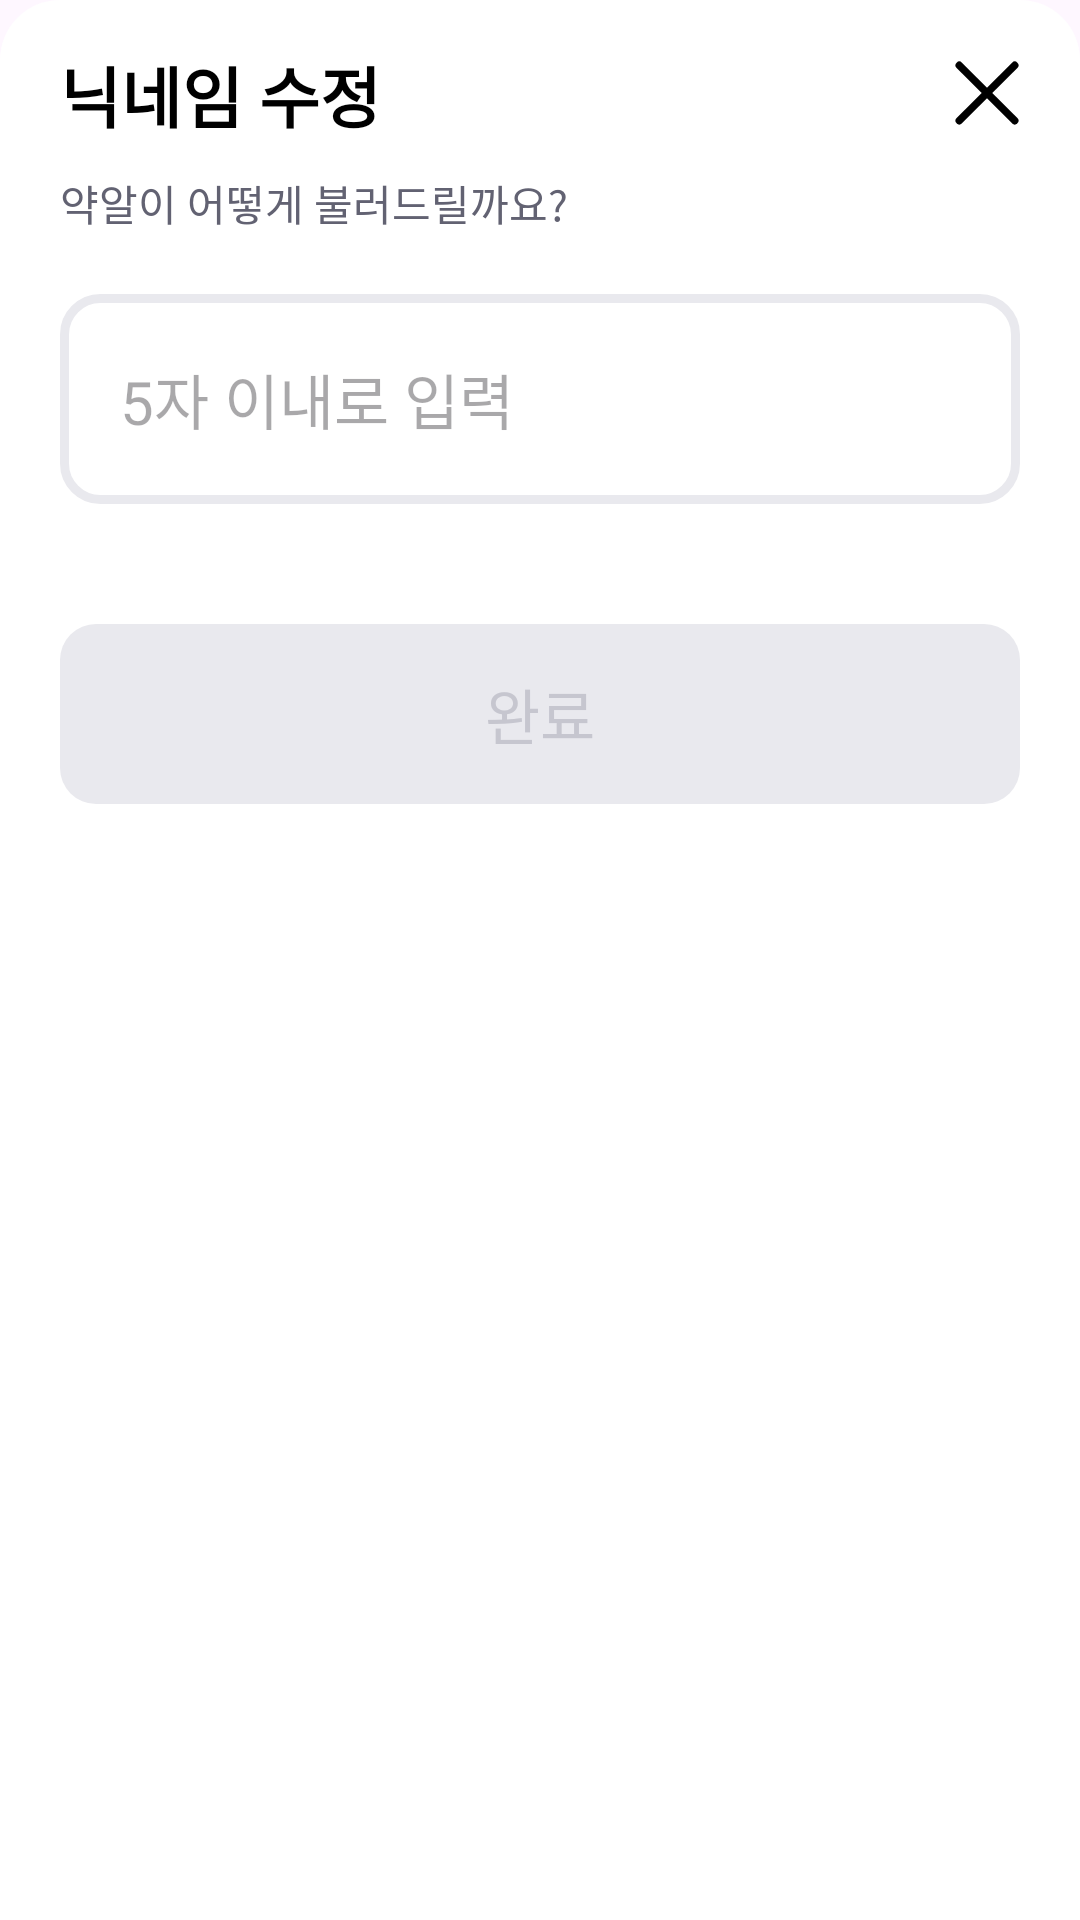

Here is an Android app screen rendered from its layout file. Give the layout XML and the strings, colors and styles it references.
<!-- AndroidManifest.xml: application theme Theme.Yakal -->
<!-- res/layout/fragment_nickname_edit_bottom_sheet.xml -->
<?xml version="1.0" encoding="utf-8"?>
<androidx.constraintlayout.widget.ConstraintLayout
    xmlns:android="http://schemas.android.com/apk/res/android"
    xmlns:app="http://schemas.android.com/apk/res-auto"
    xmlns:tools="http://schemas.android.com/tools"
    android:layout_width="match_parent"
    android:layout_height="wrap_content"
    android:background="@drawable/dl_calendar"
    app:layout_behavior="com.google.android.material.bottom-sheet.BottomSheetBehavior">

    <androidx.constraintlayout.widget.ConstraintLayout
        android:id="@+id/overlapLayout"
        android:layout_width="match_parent"
        android:layout_height="wrap_content"
        android:layout_marginTop="10dp"
        android:layout_marginStart="10dp"
        android:layout_marginEnd="10dp"
        app:layout_constraintTop_toTopOf="parent"
        app:layout_constraintStart_toStartOf="parent"
        app:layout_constraintEnd_toEndOf="parent">

        <TextView
            android:id="@+id/nicknameTitleTextView"
            android:layout_width="wrap_content"
            android:layout_height="wrap_content"

            android:text="닉네임 수정"
            android:textSize="22sp"
            android:textStyle="bold"
            android:textColor="@color/black"
            style="@style/default_font"

            app:layout_constraintBottom_toBottomOf="@+id/nicknameCloseButton"
            app:layout_constraintStart_toStartOf="parent"
            app:layout_constraintTop_toTopOf="@+id/nicknameCloseButton" />

        <TextView
            android:id="@+id/nicknameContentTextView"
            android:layout_width="wrap_content"
            android:layout_height="wrap_content"

            android:text="약알이 어떻게 불러드릴까요?"
            android:textSize="14sp"
            android:textColor="#626272"
            style="@style/default_font"
            android:layout_marginTop="10dp"
            app:layout_constraintTop_toBottomOf="@id/nicknameTitleTextView"
            app:layout_constraintStart_toStartOf="parent" />

        <ImageButton
            android:id="@+id/nicknameCloseButton"
            android:layout_width="wrap_content"
            android:layout_height="wrap_content"
            android:background="@null"
            android:backgroundTint="@color/black"
            android:src="@drawable/ic_custom_big_close"
            app:layout_constraintEnd_toEndOf="parent"
            app:layout_constraintTop_toTopOf="parent" />

        <EditText
            android:id="@+id/nicknameEditText"
            style="@style/default_font"
            android:layout_width="match_parent"
            android:layout_height="70dp"
            android:layout_marginTop="20dp"
            android:background="@drawable/et_rounded_corner_rectangle"

            android:hint="5자 이내로 입력"
            android:textSize="20sp"
            android:maxLength="5"
            android:singleLine="true"
            android:privateImeOptions="defaultInputmode=korean;"
            app:layout_constraintEnd_toEndOf="parent"
            app:layout_constraintStart_toStartOf="parent"
            app:layout_constraintTop_toBottomOf="@id/nicknameContentTextView" />

        <ImageButton
            android:id="@+id/textClearButton"
            android:layout_width="wrap_content"
            android:layout_height="wrap_content"
            android:background="@null"
            android:src="@drawable/ic_custom_oval_cancel"
            android:layout_marginEnd="24dp"
            android:visibility="invisible"
            app:layout_constraintBottom_toBottomOf="@+id/nicknameEditText"
            app:layout_constraintEnd_toEndOf="@+id/nicknameEditText"
            app:layout_constraintTop_toTopOf="@+id/nicknameEditText"
            android:importantForAccessibility="no" />

        <androidx.appcompat.widget.AppCompatButton
            android:id="@+id/nextButton"
            style="@style/default_font"
            android:layout_width="match_parent"
            android:layout_height="60dp"
            android:layout_marginTop="40dp"
            android:background="@drawable/btn_sign_up_next"
            android:enabled="false"
            android:outlineProvider="none"
            android:text="완료"

            android:textColor="@drawable/btn_sign_up_text_color"
            android:textSize="20sp"
            app:layout_constraintBottom_toBottomOf="parent"
            app:layout_constraintEnd_toEndOf="parent"
            app:layout_constraintStart_toStartOf="parent"
            app:layout_constraintTop_toBottomOf="@id/nicknameEditText" />



    </androidx.constraintlayout.widget.ConstraintLayout>


</androidx.constraintlayout.widget.ConstraintLayout>
<!-- resources referenced by this layout -->
<resources>
  <color name="black">#FF000000</color>
  <!-- drawable btn_sign_up_next (drawable) -->
  <?xml version="1.0" encoding="utf-8"?>
  <selector xmlns:android="http://schemas.android.com/apk/res/android">
      <item
          android:state_enabled="true"
          android:drawable="@drawable/btn_sign_up_next_enable" />
      <item
          android:state_enabled="false"
          android:drawable="@drawable/btn_sign_up_next_disable" />
  </selector>
  <!-- drawable btn_sign_up_text_color (drawable) -->
  <?xml version="1.0" encoding="utf-8"?>
  <selector xmlns:android="http://schemas.android.com/apk/res/android">
      <item android:state_enabled="true"
          android:color="#FFFFFF" />
      <item android:state_enabled="false"
          android:color="#C6C6CF" />
  </selector>
  <!-- drawable dl_calendar (drawable) -->
  <?xml version="1.0" encoding="utf-8"?>
  <layer-list xmlns:android="http://schemas.android.com/apk/res/android">
      <item>
          <shape android:shape="oval">
              <solid android:color="@color/white" />
          </shape>
      </item>
      <item>
          <shape android:shape="rectangle">
              <solid android:color="@color/white" />
              <corners android:radius="20dp"
                  android:bottomLeftRadius="0dp"
                  android:bottomRightRadius="0dp"
                  android:topRightRadius="20dp"
                  android:topLeftRadius="20dp"/>
              <padding
                  android:left="10dp"
                  android:top="10dp"
                  android:right="10dp"
                  android:bottom="10dp" />
          </shape>
      </item>
  </layer-list>
  <!-- drawable ic_custom_big_close (drawable) -->
  <vector xmlns:android="http://schemas.android.com/apk/res/android"
      android:width="22dp"
      android:height="22dp"
      android:viewportWidth="22"
      android:viewportHeight="22">
    <path
        android:pathData="M2.64,0.88L21.12,19.36A1.245,1.245 90,0 1,21.12 21.12L21.12,21.12A1.245,1.245 0,0 1,19.36 21.12L0.88,2.64A1.245,1.245 0,0 1,0.88 0.88L0.88,0.88A1.245,1.245 90,0 1,2.64 0.88z"
        android:fillColor="#000000"/>
    <path
        android:pathData="M21.12,2.64L2.64,21.12A1.245,1.245 0,0 1,0.88 21.12L0.88,21.12A1.245,1.245 0,0 1,0.88 19.36L19.36,0.88A1.245,1.245 90,0 1,21.12 0.88L21.12,0.88A1.245,1.245 90,0 1,21.12 2.64z"
        android:fillColor="#000000"/>
  </vector>
  <style name="default_font" parent="">
          <item name="fontFamily">@font/suit_medium</item>
          <item name="android:textColor">@color/black</item>
      </style>
  <style name="Theme.Yakal" parent="Base.Theme.Yakal" />
  <!-- drawable btn_sign_up_next_enable (drawable) -->
  <?xml version="1.0" encoding="utf-8"?>
  <ripple xmlns:android="http://schemas.android.com/apk/res/android"
      android:color="#E9E9EE">
      <item>
          <layer-list>
              <item>
                  <shape android:shape="rectangle">
                      <solid android:color="@color/blue" />
                      <corners android:radius="12dp"/>
                  </shape>
              </item>
          </layer-list>
      </item>
  </ripple>
  <!-- drawable btn_sign_up_next_disable (drawable) -->
  <?xml version="1.0" encoding="utf-8"?>
  <layer-list xmlns:android="http://schemas.android.com/apk/res/android">
      <item>
          <shape android:shape="rectangle">
              <solid android:color="#E9E9EE" />
              <corners android:radius="12dp"/>
          </shape>
      </item>
  </layer-list>
  <color name="white">#FFFFFFFF</color>
  <color name="blue">#FF2666F6</color>
  <style name="Base.Theme.Yakal" parent="Theme.Material3.DayNight.NoActionBar">
          
          
      </style>
</resources>
